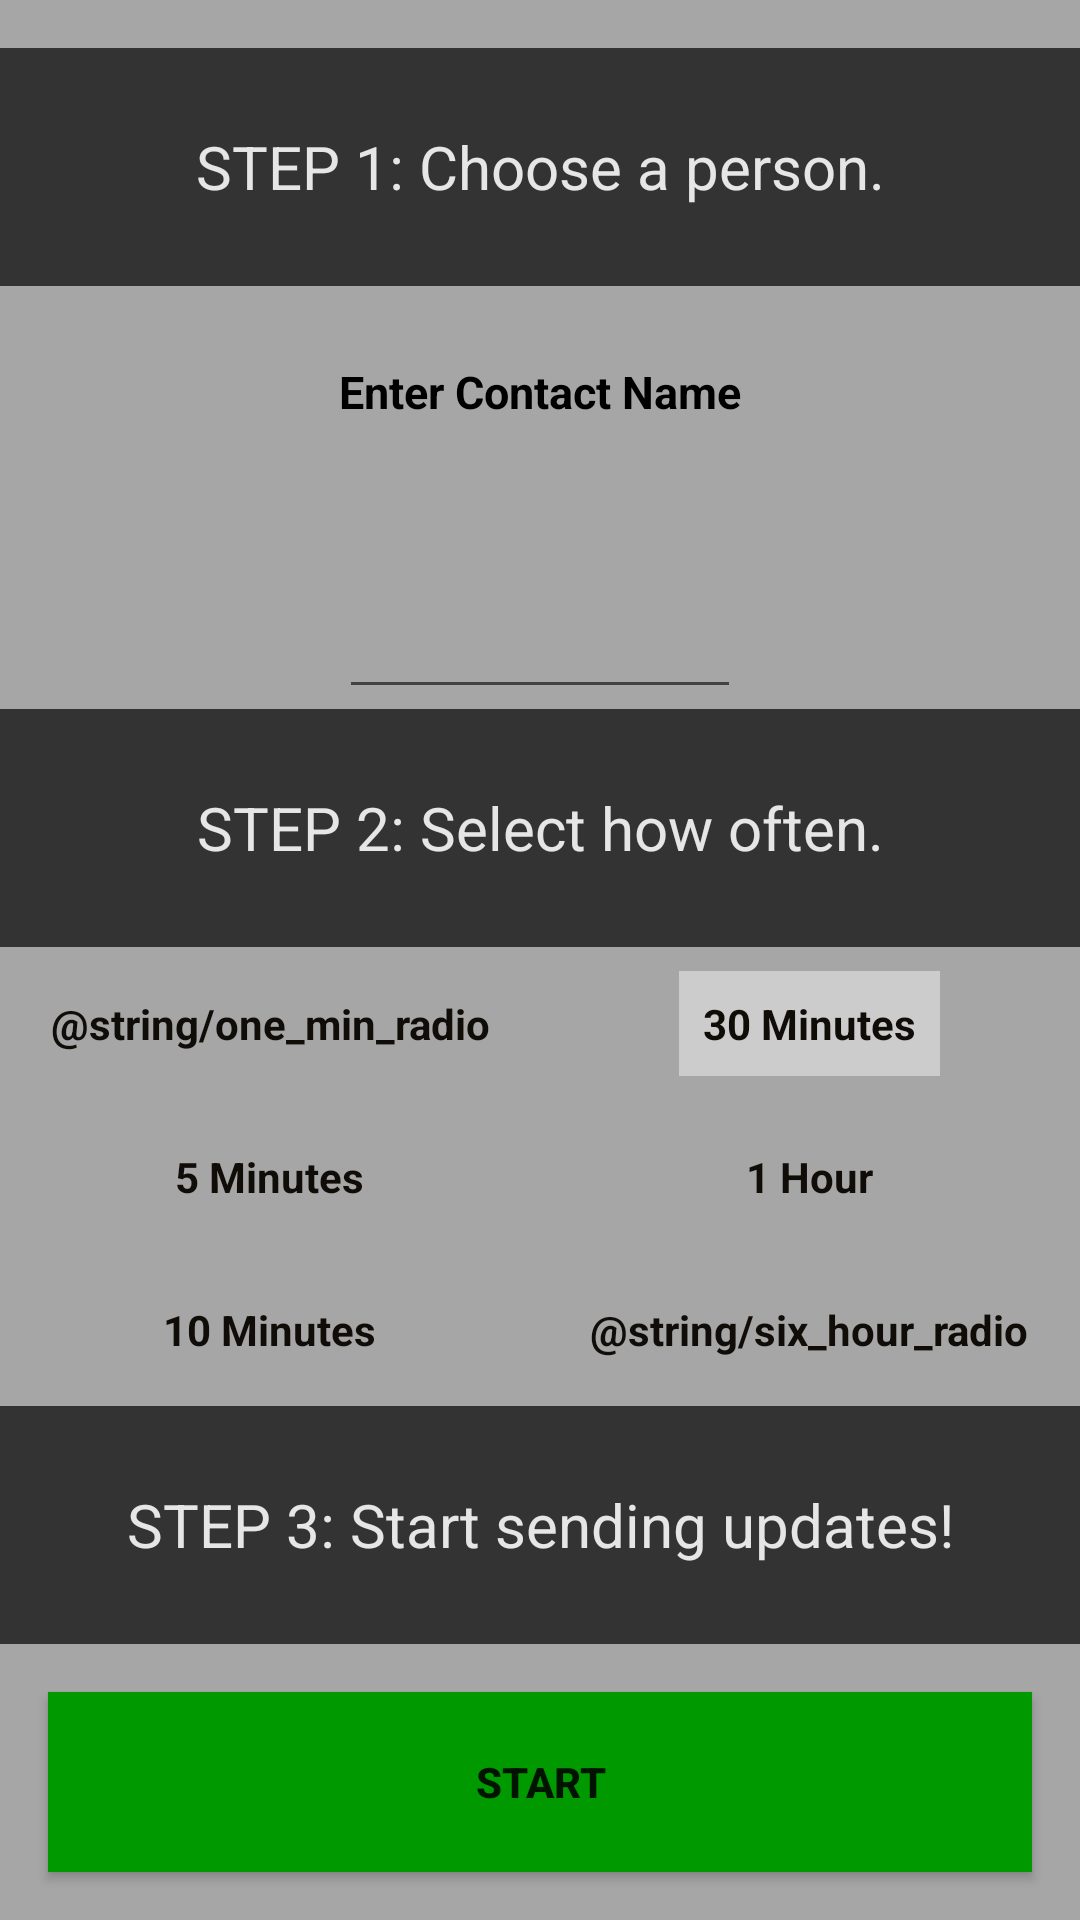

This screen was rendered from an Android layout file. Write that file and the resources it references.
<!-- AndroidManifest.xml: application theme AppTheme -->
<!-- res/layout/activity_main.xml -->
<?xml version="1.0" encoding="utf-8"?>
<LinearLayout xmlns:android="http://schemas.android.com/apk/res/android"
              android:id="@+id/mainView"
              android:orientation="vertical"
              android:layout_width="match_parent"
              android:layout_height="match_parent"
              android:background="@color/background">

    <TextView
        android:layout_width="match_parent"
        android:layout_height="0dp"
        android:layout_weight="1"
        android:textSize="20sp"
        android:text="@string/step_one"
        android:textColor="@color/textGray"
        android:gravity="center"
        android:background="@color/step_prompt"
        android:textIsSelectable="false"
        android:layout_marginTop="@dimen/activity_all_margin">
    </TextView>

    <FrameLayout
        android:layout_width="wrap_content"
        android:layout_height="wrap_content"
        android:layout_weight="1"
        android:layout_gravity="center_horizontal">

        <LinearLayout xmlns:android="http://schemas.android.com/apk/res/android"
                      android:orientation="vertical"
                      android:layout_width="match_parent"
                      android:layout_height="match_parent">

            <TextView
                android:layout_width="match_parent"
                android:layout_height="0dp"
                android:layout_weight="1"
                android:textSize="15sp"
                android:text="@string/contact_prompt"
                android:textColor="@color/colorPrimaryDark"
                android:textStyle="bold"
                android:gravity="center"
                android:textIsSelectable="false">
            </TextView>

            <AutoCompleteTextView
                android:id="@+id/contactField"
                android:layout_width="match_parent"
                android:layout_height="0dp"
                android:layout_weight="1"
                android:textColor="@color/textGray"
                android:textColorHighlight="@color/textGray"
                android:textStyle="bold">
            </AutoCompleteTextView>
        </LinearLayout>
    </FrameLayout>

    <TextView
        android:layout_width="match_parent"
        android:layout_height="0dp"
        android:layout_weight="1"
        android:textSize="20sp"
        android:text="@string/step_two"
        android:textColor="@color/textGray"
        android:gravity="center"
        android:background="@color/step_prompt"
        android:textIsSelectable="false">
    </TextView>

    <LinearLayout xmlns:android="http://schemas.android.com/apk/res/android"
                  android:orientation="horizontal"
                  android:layout_width="match_parent"
                  android:layout_height="wrap_content">

        <RadioGroup
            android:id="@+id/group_one"
            android:layout_width="0dp"
            android:layout_height="wrap_content"
            android:layout_weight="1"
            android:orientation="vertical"
            android:gravity="center">

            <RadioButton
                android:id="@+id/one_min"
                android:layout_width="wrap_content"
                android:layout_height="0dp"
                android:layout_weight="1"
                style="@style/RadioButton"
                android:text="@string/one_min_radio"/>

            <RadioButton
                android:id="@+id/five_min"
                android:layout_width="wrap_content"
                android:layout_height="0dp"
                android:layout_weight="1"
                style="@style/RadioButton"
                android:text="@string/five_min_radio" />

            <RadioButton
                android:id="@+id/ten_min"
                android:layout_width="wrap_content"
                android:layout_height="0dp"
                android:layout_weight="1"
                style="@style/RadioButton"
                android:text="@string/ten_min_radio" />
        </RadioGroup>

        <RadioGroup
            android:id="@+id/group_two"
            android:layout_width="0dp"
            android:layout_height="wrap_content"
            android:layout_weight="1"
            android:orientation="vertical"
            android:gravity="center">

            <RadioButton
                android:id="@+id/thirty_min"
                android:layout_width="wrap_content"
                android:layout_height="0dp"
                android:layout_weight="1"
                style="@style/RadioButton"
                android:text="@string/thirty_min_radio"
                android:checked="true"/>

            <RadioButton
                android:id="@+id/one_hour"
                android:layout_width="wrap_content"
                android:layout_height="0dp"
                android:layout_weight="1"
                style="@style/RadioButton"
                android:text="@string/one_hour_radio" />

            <RadioButton
                android:id="@+id/six_hour"
                android:layout_width="wrap_content"
                android:layout_height="0dp"
                android:layout_weight="1"
                style="@style/RadioButton"
                android:text="@string/six_hour_radio"/>
        </RadioGroup>
    </LinearLayout>

    <TextView
        android:layout_width="match_parent"
        android:layout_height="0dp"
        android:layout_weight="1"
        android:textSize="20sp"
        android:text="@string/step_three"
        android:textColor="@color/textGray"
        android:gravity="center"
        android:background="@color/step_prompt"
        android:textIsSelectable="false">
    </TextView>

    <Button android:id="@+id/startButton"
            android:clickable="true"
            android:text="@string/start_button"
            android:textStyle="bold"
            android:layout_width="match_parent"
            android:layout_height="60dp"
            android:layout_gravity="bottom"
            android:background="@color/goGreen"
            android:layout_margin="@dimen/activity_all_margin">
    </Button>

</LinearLayout>
<!-- resources referenced by this layout -->
<resources>
  <color name="background">#a6a6a6</color>
  <color name="colorPrimaryDark">#000000</color>
  <color name="goGreen">#009900</color>
  <color name="step_prompt">#333333</color>
  <color name="textGray">#e6e6e6</color>
  <dimen name="activity_all_margin">16dp</dimen>
  <string name="contact_prompt">Enter Contact Name</string>
  <string name="five_min_radio">5 Minutes</string>
  <string name="one_hour_radio">1 Hour</string>
  <string name="start_button">START</string>
  <string name="step_one">STEP 1: Choose a person.</string>
  <string name="step_three">STEP 3: Start sending updates!</string>
  <string name="step_two">STEP 2: Select how often.</string>
  <string name="ten_min_radio">10 Minutes</string>
  <string name="thirty_min_radio">30 Minutes</string>
  <style name="RadioButton">
          <item name="android:button">@null</item>
          <item name="android:background">@drawable/toggle_checked</item>
          <item name="android:textColor">@color/smokyBlack</item>
          <item name="android:gravity">center</item>
          <item name="android:padding">8dp</item>
          <item name="android:layout_margin">8dp</item>
          <item name="android:textStyle">bold</item>
      </style>
  <style name="AppTheme" parent="Theme.AppCompat.Light.DarkActionBar">
          
          <item name="colorPrimary">@color/colorPrimary</item>
          <item name="colorPrimaryDark">@color/colorPrimaryDark</item>
          <item name="colorAccent">@color/highlight</item>
      </style>
  <!-- drawable toggle_checked (drawable) -->
  <?xml version="1.0" encoding="utf-8"?>
  <selector xmlns:android="http://schemas.android.com/apk/res/android">
      <item android:drawable="@color/highlight" android:state_checked="true" />
      <item android:drawable="@android:color/transparent" />
  </selector>
  <color name="smokyBlack">#100c08</color>
  <color name="colorPrimary">#262626</color>
  <color name="highlight">#cccccc</color>
</resources>
